Run: headless pygame with SDL's dummy video driver; simulated clock (each Clock.tick advances the game by its frame time, no real sleeping); random seed 0; keys injected as events and as key.get_pressed() state; no mouse input.
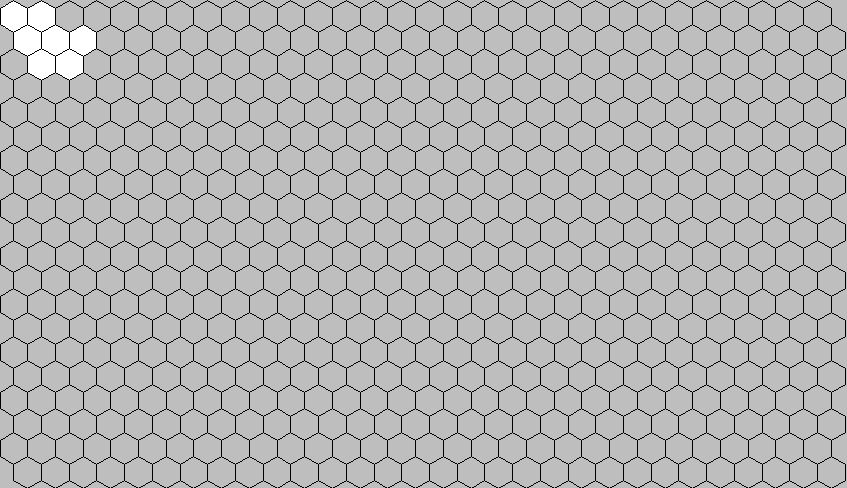
Frame 1 of 4 · flips 1–60 · no input
Frame 2 of 4 · flips 61–180 · tapped SPACE, RETURN · held RIGHT (→), D · screen unchanged from frame 1, image omitted
Frame 3 of 4 · flips 181–300 · held DOWN (↓), S · screen unchanged from frame 2, image omitted
Frame 4 of 4 · flips 301–420 · held LEFT (←), A, UP (↑), W · screen unchanged from frame 3, image omitted

The pygame program that drew these frames:

import pygame
import sys
import math 

hex_number_x = 30
hex_number_y = 20
hex_size = 16
proportions = math.sqrt(3) / 2
screenSize = (hex_number_x * 2 * proportions * hex_size + hex_size, 3/2 * hex_number_y * hex_size + 1/2*hex_size)
#screenSize = (1000, 1000)
gameWindow = pygame.display.set_mode(screenSize)
clock = pygame.time.Clock()
pygame.display.set_caption("IOIOIOIO")


def draw_hex(surface, color, width, position ):
    
    a = hex_size # bok
    h = proportions * a
    b = a/2

    points = [  (position[0] , position[1]- a),
                (position[0] - h, position[1] - b),
                (position[0] - h, position[1] + b),
                (position[0], position[1] + a),
                (position[0] + h, position[1] + b),
                (position[0] + h, position[1] - b)]

    pygame.draw.polygon(surface, color, points, width)
    
def draw_full_map(surface, color, width):
    i = 0
    j = 0
    for i in range(hex_number_x):
        for j in range(hex_number_y):
            w = math.sqrt(3) * hex_size
            h = 2 * hex_size

            x_offset = w * i
            y_offset = 1.5 * hex_size * j

            if j % 2 == 1:
                x_offset += w / 2
            
            draw_hex( surface, color, width, (start_draw_pos[0] + x_offset, start_draw_pos[1] + y_offset))

def draw_map(surface, hex_list, color, width):
    i,j = (0, 0)
    for i,j in hex_list:
        w = math.sqrt(3) * hex_size
        h = 2 * hex_size

        x_offset = w * i
        y_offset = 1.5 * hex_size * j

        if j % 2 == 1:
            x_offset += w / 2
        
        draw_hex( surface, color, width, (start_draw_pos[0] + x_offset, start_draw_pos[1] + y_offset))




start_draw_pos = (proportions*hex_size, hex_size)

background = pygame.Surface(screenSize, pygame.SRCALPHA) 
background.fill("grey") 

running = True
while running:
    
    gameWindow.blit(background, (0, 0))

    for event in pygame.event.get():
        if event.type == pygame.QUIT:
            running = False

    player_one_hexes = [(0, 0), (0, 1), (1, 0), (1, 2), (2, 2), (1, 1), (2, 1)] 
    draw_map(gameWindow, player_one_hexes, "white", 0)

    draw_full_map( gameWindow, "Black", 1)

    pygame.display.update()
    clock.tick(60)
    


pygame.quit()
